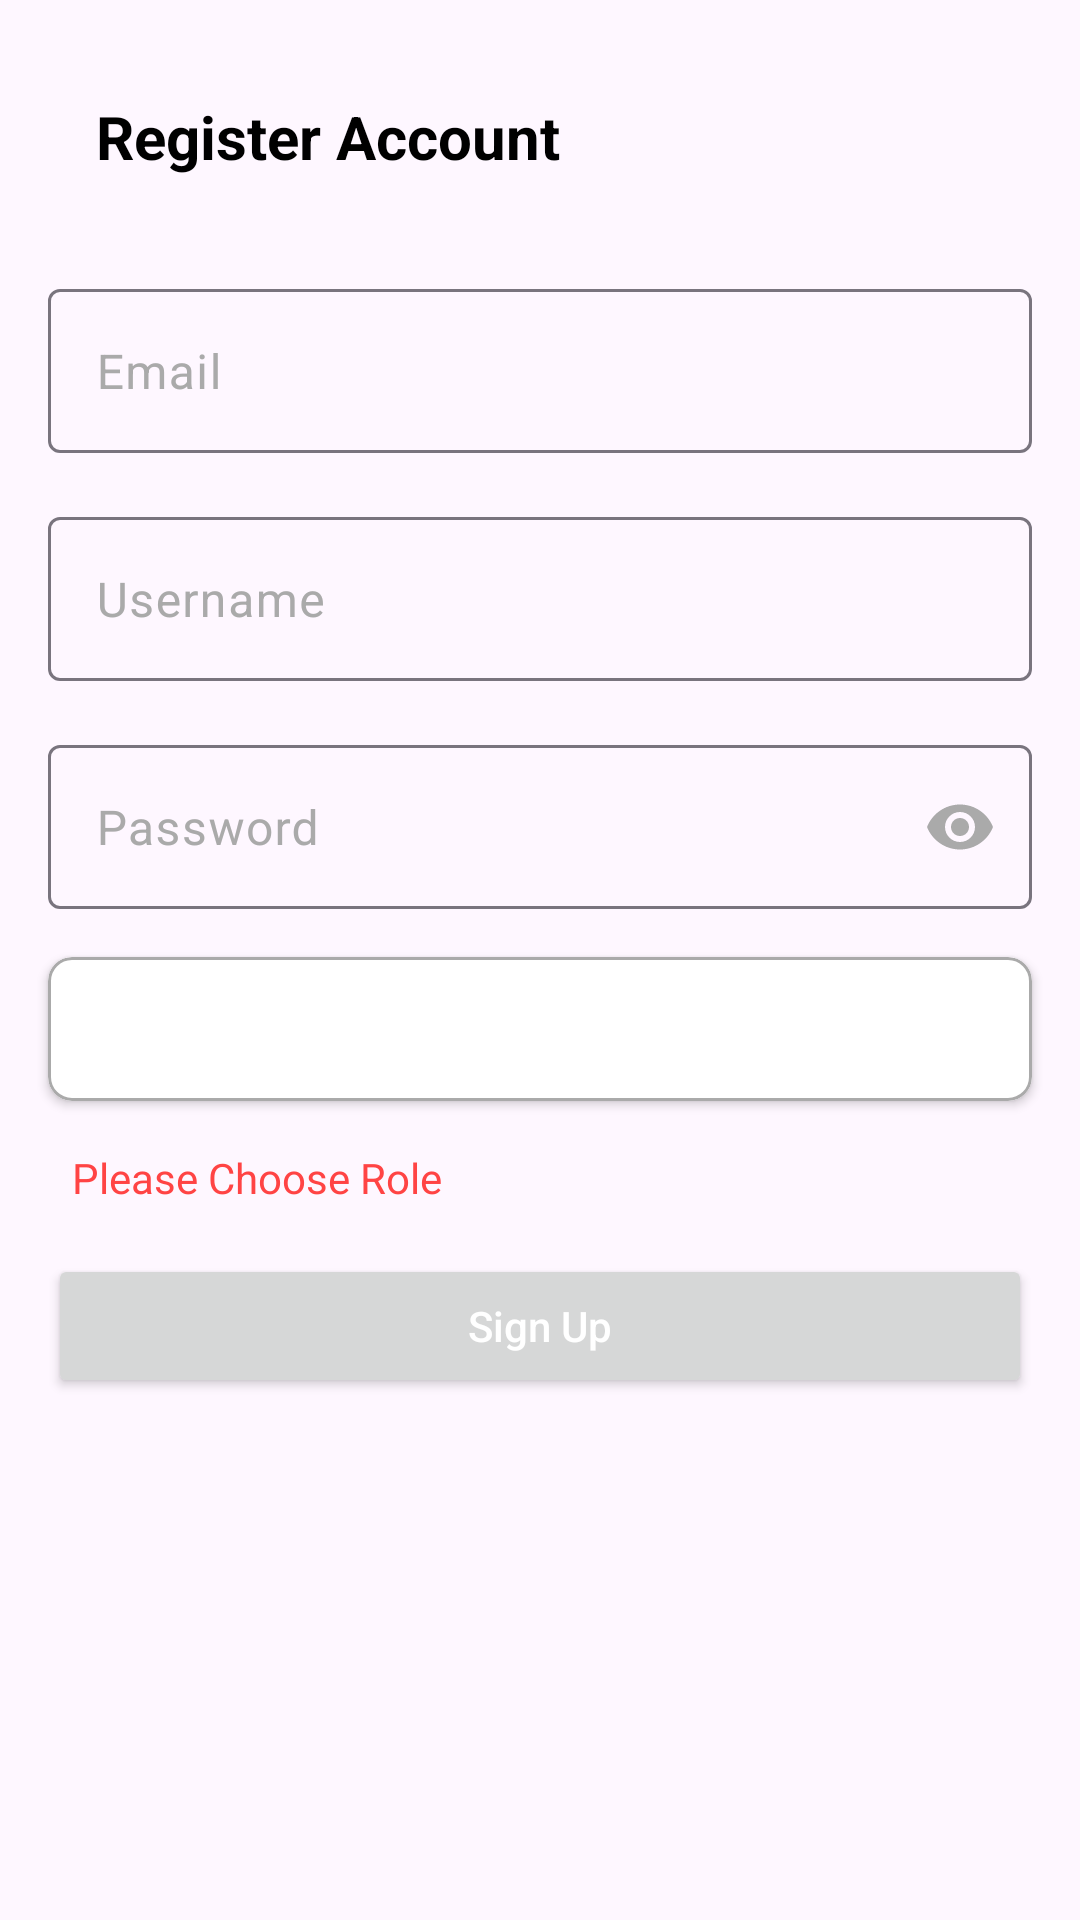

Android layout source for this screen:
<!-- AndroidManifest.xml: application theme Theme.DanamonTest -->
<!-- res/layout/activity_register.xml -->
<?xml version="1.0" encoding="utf-8"?>
<androidx.constraintlayout.widget.ConstraintLayout xmlns:android="http://schemas.android.com/apk/res/android"
    xmlns:app="http://schemas.android.com/apk/res-auto"
    xmlns:tools="http://schemas.android.com/tools"
    android:layout_width="match_parent"
    android:layout_height="match_parent"
    tools:context=".presentation.auth.register.RegisterActivity">

    <ImageView
        android:id="@+id/imgBack"
        android:layout_width="wrap_content"
        android:layout_height="wrap_content"
        android:layout_marginStart="16dp"
        android:layout_marginTop="32dp"
        android:src="@drawable/ic_arrow"
        android:background="?selectableItemBackground"
        app:layout_constraintStart_toStartOf="parent"
        app:layout_constraintTop_toTopOf="parent"
        app:tint="@color/black"
        android:contentDescription="@string/button_back_text" />

    <TextView
        android:id="@+id/txtTitle"
        android:layout_width="wrap_content"
        android:layout_height="wrap_content"
        android:layout_marginStart="16dp"
        android:layout_marginTop="32dp"
        android:text="@string/register_account_text"
        android:textColor="@color/black"
        android:textSize="20sp"
        android:textStyle="bold"
        app:layout_constraintStart_toEndOf="@+id/imgBack"
        app:layout_constraintTop_toTopOf="parent" />

    <com.google.android.material.textfield.TextInputLayout
        android:id="@+id/txtInputEmail"
        android:layout_width="0dp"
        android:layout_height="wrap_content"
        android:layout_marginStart="16dp"
        android:layout_marginTop="32dp"
        android:layout_marginEnd="16dp"
        android:hint="@string/email_text"
        android:textColorHint="@color/gray"
        app:endIconMode="clear_text"
        app:endIconTint="@android:color/darker_gray"
        app:layout_constraintEnd_toEndOf="parent"
        app:layout_constraintStart_toStartOf="parent"
        app:layout_constraintTop_toBottomOf="@+id/txtTitle">

        <com.google.android.material.textfield.TextInputEditText
            android:id="@+id/etEmail"
            android:layout_width="match_parent"
            android:layout_height="wrap_content"
            android:imeOptions="actionNext"
            android:paddingStart="16dp"
            android:paddingEnd="16dp"
            android:paddingBottom="16dp"
            android:inputType="textEmailAddress"
            android:singleLine="true"
            android:textColor="@color/black"
            tools:text="Email" />
    </com.google.android.material.textfield.TextInputLayout>

    <com.google.android.material.textfield.TextInputLayout
        android:id="@+id/txtInputUsername"
        android:layout_width="0dp"
        android:layout_height="wrap_content"
        android:layout_marginStart="16dp"
        android:layout_marginTop="16dp"
        android:layout_marginEnd="16dp"
        android:hint="@string/username_text"
        android:textColorHint="@color/gray"
        app:endIconMode="clear_text"
        app:endIconTint="@android:color/darker_gray"
        app:layout_constraintEnd_toEndOf="parent"
        app:layout_constraintStart_toStartOf="parent"
        app:layout_constraintTop_toBottomOf="@+id/txtInputEmail">

        <com.google.android.material.textfield.TextInputEditText
            android:id="@+id/etUsername"
            android:layout_width="match_parent"
            android:layout_height="wrap_content"
            android:imeOptions="actionNext"
            android:paddingStart="16dp"
            android:paddingEnd="16dp"
            android:inputType="textAutoComplete"
            android:paddingBottom="16dp"
            android:singleLine="true"
            android:textColor="@color/black"
            tools:text="Username" />
    </com.google.android.material.textfield.TextInputLayout>

    <com.google.android.material.textfield.TextInputLayout
        android:id="@+id/txtInputPassword"
        android:layout_width="0dp"
        android:layout_height="wrap_content"
        android:layout_marginStart="16dp"
        android:layout_marginTop="16dp"
        android:layout_marginEnd="16dp"
        android:textColorHint="@color/gray"
        app:endIconMode="password_toggle"
        app:endIconTint="@android:color/darker_gray"
        app:layout_constraintEnd_toEndOf="parent"
        app:layout_constraintStart_toStartOf="parent"
        app:layout_constraintTop_toBottomOf="@+id/txtInputUsername">

        <com.google.android.material.textfield.TextInputEditText
            android:id="@+id/etPassword"
            android:layout_width="match_parent"
            android:layout_height="wrap_content"
            android:hint="@string/password_text"
            android:imeOptions="actionNext"
            android:inputType="textPassword"
            android:paddingStart="16dp"
            android:paddingEnd="16dp"
            android:paddingBottom="16dp"
            android:singleLine="true"
            android:textColor="@color/black"
            tools:text="Password" />

    </com.google.android.material.textfield.TextInputLayout>

    <com.google.android.material.card.MaterialCardView
        android:id="@+id/cardSpinner"
        android:layout_width="0dp"
        android:layout_height="wrap_content"
        android:layout_marginTop="16dp"
        app:cardBackgroundColor="@color/white"
        app:cardCornerRadius="8dp"
        app:cardElevation="2dp"
        app:layout_constraintEnd_toEndOf="@+id/txtInputPassword"
        app:layout_constraintStart_toStartOf="@+id/txtInputPassword"
        app:layout_constraintTop_toBottomOf="@+id/txtInputPassword"
        app:strokeColor="@color/gray"
        app:strokeWidth="1dp">

        <Spinner
            android:id="@+id/spinnerRole"
            android:layout_width="match_parent"
            android:layout_height="wrap_content"
            android:minHeight="48dp" />
    </com.google.android.material.card.MaterialCardView>

    <TextView
        android:id="@+id/txtErrorSpinner"
        android:layout_width="0dp"
        android:layout_height="wrap_content"
        android:layout_marginTop="16dp"
        android:layout_marginStart="8dp"
        android:text="@string/please_choose_role_text"
        android:textColor="@android:color/holo_red_light"
        android:textSize="14sp"
        app:layout_constraintEnd_toEndOf="@+id/cardSpinner"
        app:layout_constraintStart_toStartOf="@+id/cardSpinner"
        app:layout_constraintTop_toBottomOf="@id/cardSpinner" />

    <Button
        android:id="@+id/btnRegister"
        android:layout_width="0dp"
        android:layout_height="wrap_content"
        android:layout_marginTop="16dp"
        android:text="@string/sign_up_text"
        android:textAllCaps="false"
        android:textColor="@android:color/white"
        app:layout_constraintEnd_toEndOf="@+id/cardSpinner"
        app:layout_constraintStart_toStartOf="@+id/cardSpinner"
        app:layout_constraintTop_toBottomOf="@+id/txtErrorSpinner" />

</androidx.constraintlayout.widget.ConstraintLayout>
<!-- resources referenced by this layout -->
<resources>
  <color name="black">#FF000000</color>
  <color name="gray">#AAA</color>
  <color name="white">#FFFFFFFF</color>
  <string name="button_back_text">Button Back</string>
  <string name="email_text">Email</string>
  <string name="password_text">Password</string>
  <string name="please_choose_role_text">Please Choose Role</string>
  <string name="register_account_text">Register Account</string>
  <string name="sign_up_text">Sign Up</string>
  <string name="username_text">Username</string>
  <style name="Theme.DanamonTest" parent="Base.Theme.DanamonTest" />
  <style name="Base.Theme.DanamonTest" parent="Theme.Material3.DayNight.NoActionBar">
          <item name="colorPrimary">@color/primary</item>
          <item name="colorPrimaryDark">@color/primaryDark</item>
          <item name="colorAccent">@color/primary</item>
          <item name="colorControlNormal">@color/white</item>
          <item name="colorControlActivated">@color/white</item>
          <item name="colorControlHighlight">@color/white</item>
  
          <item name="android:statusBarColor">@color/primary</item>
          <item name="android:forceDarkAllowed" tools:targetApi="q">false</item>
          <item name="android:homeAsUpIndicator">@drawable/ic_arrow_back</item>
      </style>
  <color name="primary">#F5A42F</color>
</resources>
